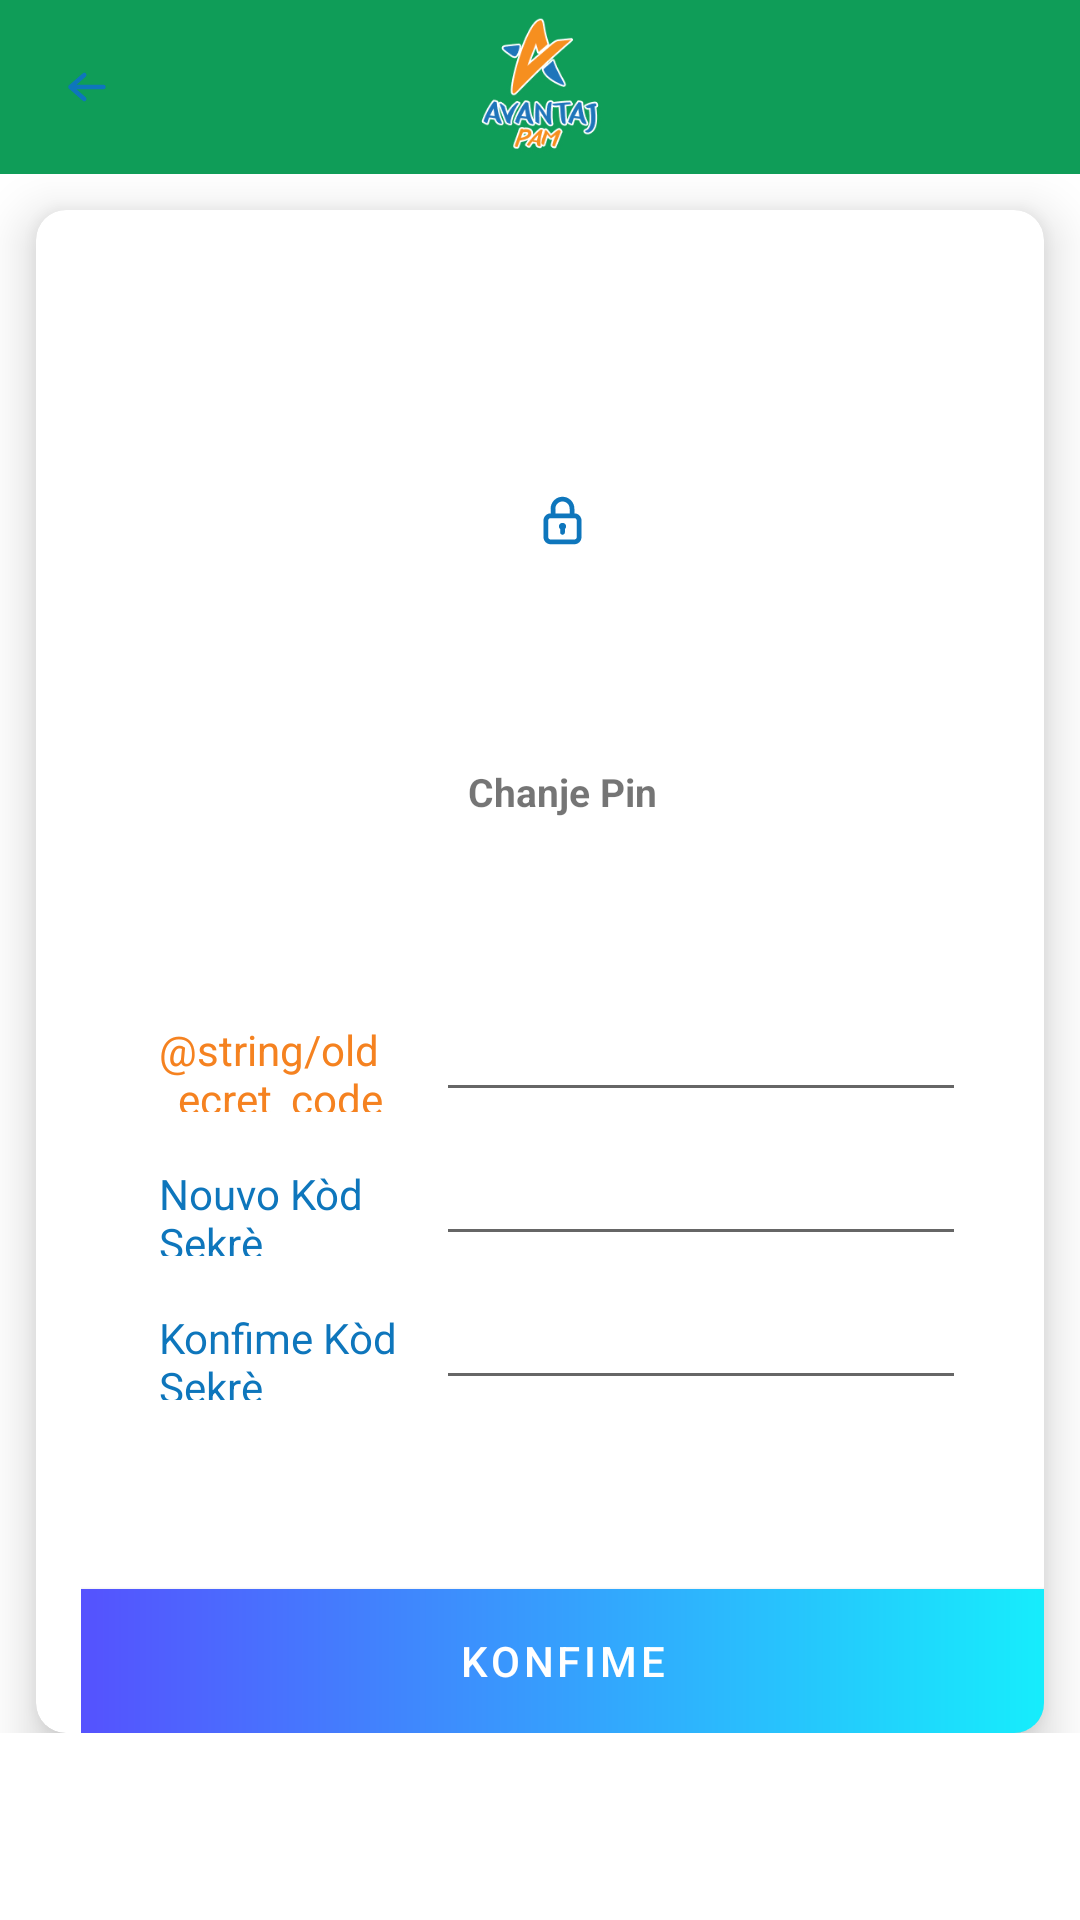

Android layout source for this screen:
<!-- AndroidManifest.xml: application theme Theme.Fab_Bottom_app_bar -->
<!-- res/layout/change_email.xml -->
<?xml version="1.0" encoding="utf-8"?>
<androidx.coordinatorlayout.widget.CoordinatorLayout xmlns:android="http://schemas.android.com/apk/res/android"
    xmlns:tools="http://schemas.android.com/tools"
    xmlns:app="http://schemas.android.com/apk/res-auto"
    android:layout_width="match_parent"
    android:layout_height="match_parent">

    <com.google.android.material.appbar.AppBarLayout
        android:id="@+id/appbar"
        android:layout_height="58dp"
        android:layout_width="match_parent">

        <com.google.android.material.appbar.CollapsingToolbarLayout
            android:layout_width="match_parent"
            android:layout_height="match_parent"
            app:toolbarId="@+id/toolbar"
            app:layout_scrollFlags="scroll|exitUntilCollapsed"
            app:layout_scrollInterpolator="@android:anim/decelerate_interpolator"

            app:contentScrim="?attr/backgroundColor">
            <ImageView
                android:id="@+id/btnBack"
                android:layout_width="wrap_content"
                android:layout_height="wrap_content"
                android:layout_margin="17dp"
                android:layout_marginStart="15dp"
                android:contentDescription="@string/button_previous_card"
                android:src="@drawable/ic_arrow_back"
                app:layout_constraintStart_toStartOf="parent"
                app:layout_constraintTop_toTopOf="parent" />

            <ImageView
                android:id="@+id/app_bar_image"
                android:layout_width="match_parent"
                android:layout_height="wrap_content"
                android:layout_margin="4dp"
                android:layout_gravity="center"
                android:gravity="center"

                android:src="@drawable/avantajpam"
                android:scaleType="fitCenter" />

            <androidx.appcompat.widget.Toolbar
                android:id="@+id/toolbar"
                android:layout_height="?attr/actionBarSize"
                android:layout_width="match_parent" />
        </com.google.android.material.appbar.CollapsingToolbarLayout>
    </com.google.android.material.appbar.AppBarLayout>

    <androidx.core.widget.NestedScrollView
        android:layout_width="match_parent"
        android:layout_height="match_parent"


        app:layout_behavior="com.google.android.material.appbar.AppBarLayout$ScrollingViewBehavior">

        <androidx.constraintlayout.widget.ConstraintLayout
            android:layout_width="match_parent"
            android:layout_height="match_parent"
            tools:context=".ChangePin">


            <androidx.cardview.widget.CardView
                android:layout_width="match_parent"
                android:layout_height="wrap_content"
                android:layout_margin="12dp"
                android:layout_centerHorizontal="true"
                app:cardCornerRadius="10dp"
                app:cardElevation="10dp"
                app:cardMaxElevation="12dp"
                app:cardPreventCornerOverlap="true"
                app:layout_constraintStart_toStartOf="parent"
                app:layout_constraintTop_toTopOf="parent">

                <androidx.constraintlayout.widget.ConstraintLayout
                    android:layout_width="match_parent"
                    android:layout_height="match_parent"
                    android:layout_marginStart="15dp">

                    <ImageView
                        android:id="@+id/icon"
                        android:layout_width="0dp"
                        android:layout_height="103dp"
                        android:layout_marginStart="151dp"
                        android:layout_marginTop="52dp"
                        android:layout_marginEnd="151dp"
                        android:layout_marginBottom="68dp"
                        android:contentDescription="@string/button_previous_card"
                        android:gravity="center"
                        android:src="@drawable/ic_lock_outline"
                        app:layout_constraintEnd_toEndOf="parent"
                        tools:ignore="ContentDescription,RedundantDescriptionCheck,RtlHardcoded"
                        app:layout_constraintStart_toStartOf="parent"
                        app:layout_constraintTop_toTopOf="parent"/>

                    <TextView
                        android:id="@+id/change_pin"
                        android:layout_width="0dp"
                        android:layout_height="wrap_content"
                        android:layout_marginTop="30dp"
                        android:layout_marginStart="70dp"
                        android:layout_marginEnd="70dp"
                        android:gravity="center"
                        android:text="@string/change_pin"
                        android:textSize="13sp"
                        android:textStyle="bold"
                        app:layout_constraintEnd_toEndOf="parent"
                        app:layout_constraintStart_toStartOf="parent"
                        app:layout_constraintTop_toBottomOf="@id/icon" />


                    <LinearLayout
                        android:id="@+id/groupField"
                        android:layout_width="match_parent"
                        android:layout_height="match_parent"
                        android:layout_marginTop="50dp"
                        android:layout_marginStart="26dp"
                        android:layout_marginEnd="26dp"
                        android:gravity="center"
                        android:orientation="vertical"
                        app:layout_constraintEnd_toEndOf="parent"
                        app:layout_constraintStart_toStartOf="parent"
                        app:layout_constraintTop_toBottomOf="@id/change_pin">

                        <LinearLayout
                            android:layout_width="match_parent"
                            android:layout_height="wrap_content"
                            android:orientation="horizontal">

                            <TextView
                                android:id="@+id/old_ecret_code"
                                android:layout_width="0dp"
                                android:layout_height="wrap_content"
                                android:text="@string/old_ecret_code"
                                android:labelFor="@id/editTextTextPasswordOldSecretcode"
                                android:layout_weight="1"
                                android:minWidth="48dp"
                                android:minHeight="48dp"
                                android:textColor="@color/text_label_yellow"/>

                            <EditText
                                android:id="@+id/editTextTextPasswordOldSecretcode"
                                android:layout_width="wrap_content"
                                android:layout_height="wrap_content"
                                android:layout_weight="1"
                                android:ems="4"
                                android:importantForAutofill="no"
                                android:inputType="textPassword"
                                android:minWidth="48dp"
                                android:minHeight="48dp" />

                    </LinearLayout>
                        <LinearLayout
                            android:layout_width="match_parent"
                            android:layout_height="wrap_content"
                            android:orientation="horizontal">

                            <TextView
                                android:id="@+id/new_secret_code"
                                android:layout_width="0dp"
                                android:layout_height="wrap_content"
                                android:text="@string/new_secret_code"
                                android:labelFor="@id/editTextTextPasswordNewSecretCode"
                                android:layout_weight="1"
                                android:minWidth="48dp"
                                android:minHeight="48dp"
                                android:textColor="@color/text_label_blue"/>

                            <EditText
                                android:id="@+id/editTextTextPasswordNewSecretCode"
                                android:layout_width="wrap_content"
                                android:layout_height="wrap_content"
                                android:layout_weight="1"
                                android:ems="4"
                                android:importantForAutofill="no"
                                android:inputType="textPassword"
                                android:minWidth="48dp"
                                android:minHeight="48dp" />

                        </LinearLayout>
                        <LinearLayout
                            android:layout_width="match_parent"
                            android:layout_height="wrap_content"
                            android:orientation="horizontal">

                            <TextView
                                android:id="@+id/confirm_ecret_code"
                                android:layout_width="0dp"
                                android:layout_height="wrap_content"
                                android:text="@string/confirm_secret_code"
                                android:labelFor="@id/editTextTextPasswordConfirmSecretCode"
                                android:layout_weight="1"
                                android:minWidth="48dp"
                                android:minHeight="48dp"
                                android:textColor="@color/text_label_blue"/>

                            <EditText
                                android:id="@+id/editTextTextPasswordConfirmSecretCode"
                                android:layout_width="wrap_content"
                                android:layout_height="wrap_content"
                                android:layout_weight="1"
                                android:ems="4"
                                android:importantForAutofill="no"
                                android:inputType="textPassword"
                                android:minWidth="48dp"
                                android:minHeight="48dp" />

                        </LinearLayout>

                    </LinearLayout>
                    <Button
                        android:id="@+id/btnContinue"
                        android:layout_width="0dp"
                        android:layout_height="wrap_content"
                        android:layout_marginTop="63dp"
                        android:text="@string/confirm"
                        app:layout_constraintBottom_toBottomOf="parent"
                        app:layout_constraintEnd_toEndOf="parent"
                        app:layout_constraintStart_toStartOf="parent"
                        app:layout_constraintTop_toBottomOf="@id/groupField"
                        tools:ignore="VisualLintButtonSize"
                        android:textColor="@color/white"
                        android:background="@drawable/button_gradient_background"
                        app:backgroundTint="@null"
                        app:cornerRadius="54dp"/>
                </androidx.constraintlayout.widget.ConstraintLayout>


            </androidx.cardview.widget.CardView>


        </androidx.constraintlayout.widget.ConstraintLayout>

    </androidx.core.widget.NestedScrollView>


</androidx.coordinatorlayout.widget.CoordinatorLayout>
<!-- resources referenced by this layout -->
<resources>
  <color name="text_label_blue">#0E76BC</color>
  <color name="text_label_yellow">#F58220</color>
  <color name="white">#FFFFFFFF</color>
  <!-- drawable avantajpam: png bitmap (drawable, 13528 bytes) -->
  <!-- drawable button_gradient_background (drawable) -->
  <shape xmlns:android="http://schemas.android.com/apk/res/android"
      android:shape="rectangle">
  
      <gradient
          android:startColor="@color/button_background_gradient_color_1"
          android:endColor="@color/button_background_gradient_color_2"
          android:angle="0" />
  </shape>
  <!-- drawable ic_arrow_back (drawable) -->
  <vector xmlns:android="http://schemas.android.com/apk/res/android"
      android:width="24dp"
      android:height="24dp"
      android:viewportWidth="24"
      android:viewportHeight="24">
    <path
        android:pathData="M17.5,12L6.5,12M6.5,12L11.088,16M6.5,12L11.088,8"
        android:strokeLineJoin="round"
        android:strokeWidth="1.5"
        android:fillColor="#00000000"
        android:strokeColor="#0E76BC"
        android:strokeLineCap="round"/>
  </vector>
  <!-- drawable ic_lock_outline (drawable) -->
  <vector xmlns:android="http://schemas.android.com/apk/res/android"
      android:width="60dp"
      android:height="60dp"
      android:viewportWidth="60"
      android:viewportHeight="60">
    <path
        android:pathData="M30,32.5C29.239,32.491 28.493,32.716 27.864,33.143C27.234,33.571 26.75,34.181 26.478,34.892C26.206,35.603 26.158,36.38 26.34,37.119C26.523,37.858 26.928,38.523 27.5,39.025V42.5C27.5,43.163 27.763,43.799 28.232,44.268C28.701,44.737 29.337,45 30,45C30.663,45 31.299,44.737 31.768,44.268C32.237,43.799 32.5,43.163 32.5,42.5V39.025C33.072,38.523 33.477,37.858 33.66,37.119C33.842,36.38 33.794,35.603 33.522,34.892C33.25,34.181 32.766,33.571 32.136,33.143C31.507,32.716 30.761,32.491 30,32.5V32.5ZM42.5,22.5V17.5C42.5,14.185 41.183,11.005 38.839,8.661C36.495,6.317 33.315,5 30,5C26.685,5 23.505,6.317 21.161,8.661C18.817,11.005 17.5,14.185 17.5,17.5V22.5C15.511,22.5 13.603,23.29 12.197,24.697C10.79,26.103 10,28.011 10,30V47.5C10,49.489 10.79,51.397 12.197,52.803C13.603,54.21 15.511,55 17.5,55H42.5C44.489,55 46.397,54.21 47.803,52.803C49.21,51.397 50,49.489 50,47.5V30C50,28.011 49.21,26.103 47.803,24.697C46.397,23.29 44.489,22.5 42.5,22.5ZM22.5,17.5C22.5,15.511 23.29,13.603 24.697,12.197C26.103,10.79 28.011,10 30,10C31.989,10 33.897,10.79 35.303,12.197C36.71,13.603 37.5,15.511 37.5,17.5V22.5H22.5V17.5ZM45,47.5C45,48.163 44.737,48.799 44.268,49.268C43.799,49.737 43.163,50 42.5,50H17.5C16.837,50 16.201,49.737 15.732,49.268C15.263,48.799 15,48.163 15,47.5V30C15,29.337 15.263,28.701 15.732,28.232C16.201,27.763 16.837,27.5 17.5,27.5H42.5C43.163,27.5 43.799,27.763 44.268,28.232C44.737,28.701 45,29.337 45,30V47.5Z"
        android:fillColor="#0E76BC"/>
  </vector>
  <string name="change_pin">Chanje Pin</string>
  <string name="confirm">Konfime</string>
  <string name="confirm_secret_code">Konfime Kòd Sekrè</string>
  <string name="new_secret_code">Nouvo Kòd Sekrè</string>
  <style name="Theme.Fab_Bottom_app_bar" parent="Theme.MaterialComponents.DayNight.NoActionBar">
          <item name="colorPrimary">#0F9D58</item>
          <item name="colorPrimaryVariant">#0F9D58</item>
          <item name="colorOnPrimary">#000</item>
      </style>
  <color name="button_background_gradient_color_1">#5552FE</color>
  <color name="button_background_gradient_color_2">#16EDFC</color>
</resources>
